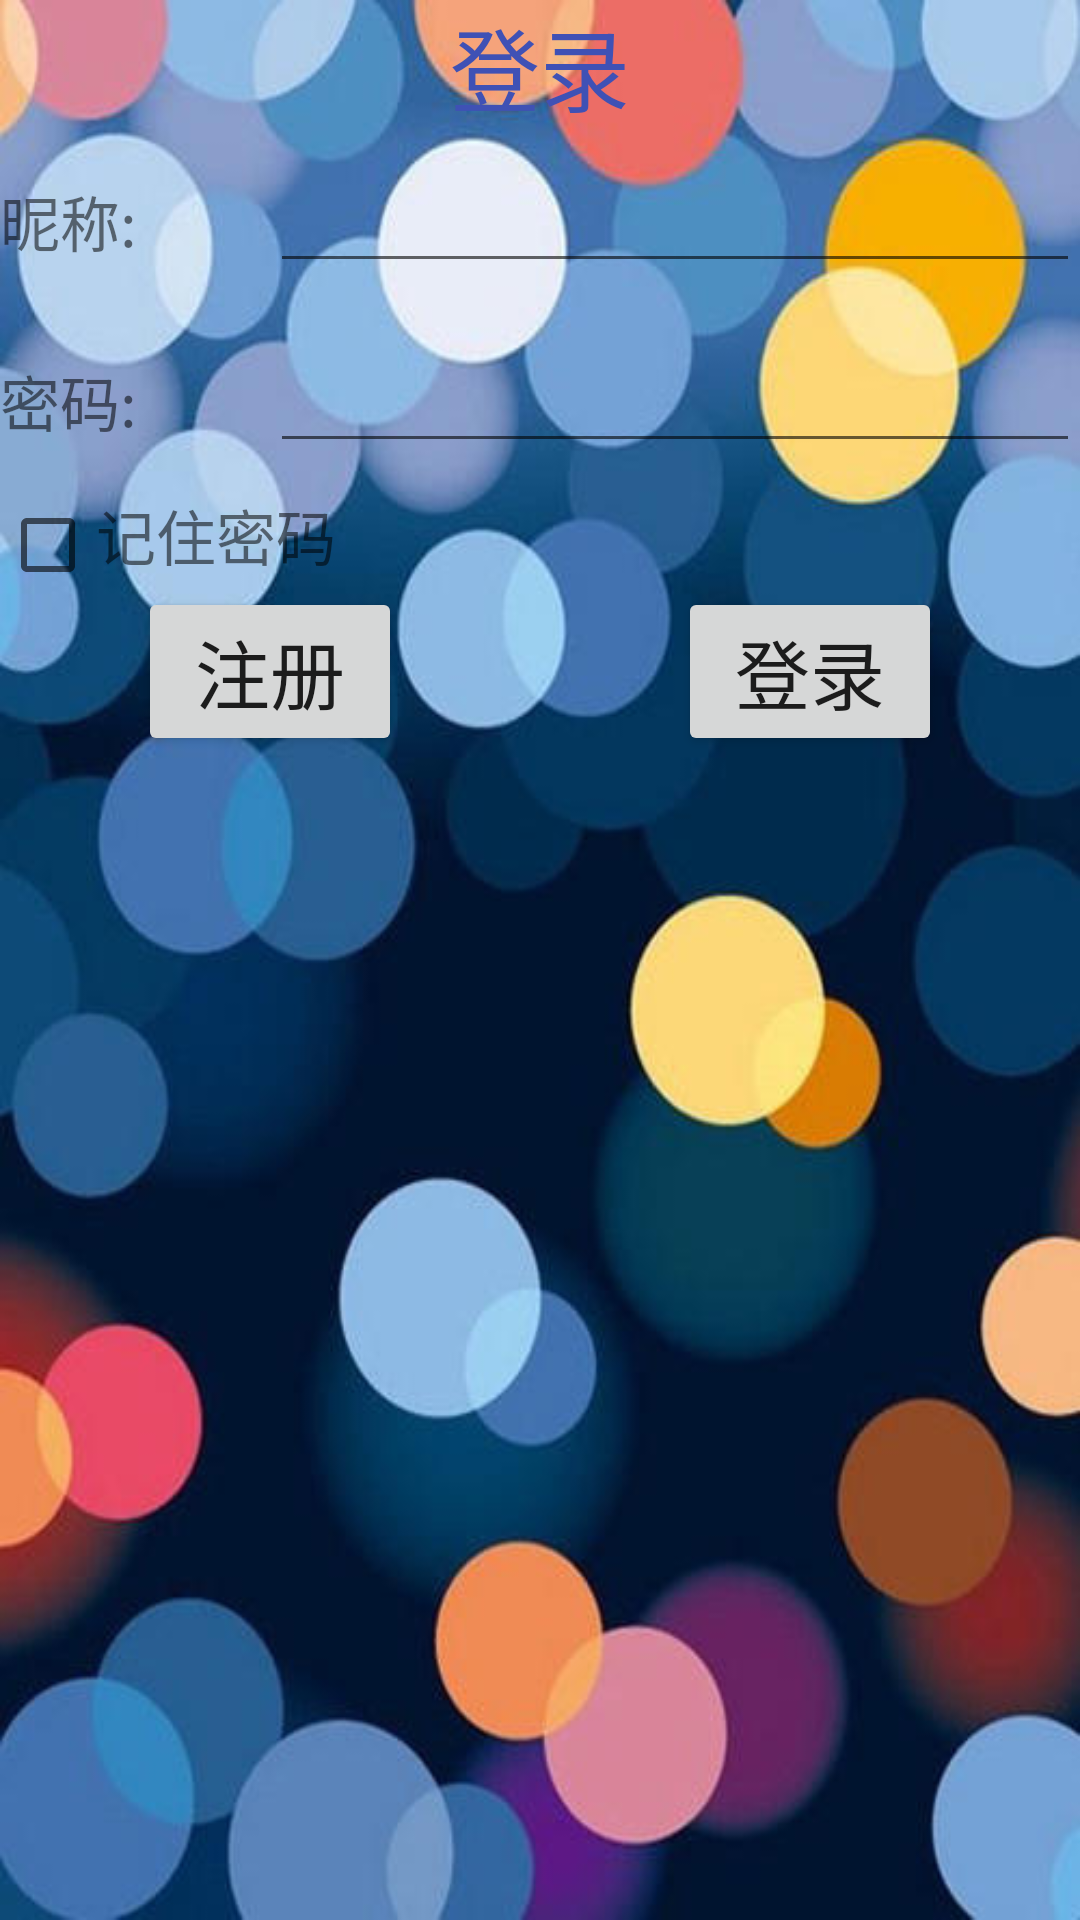

Android layout source for this screen:
<!-- AndroidManifest.xml: application theme AppTheme -->
<!-- res/layout/activity_log_in.xml -->
<LinearLayout xmlns:android="http://schemas.android.com/apk/res/android"
    android:orientation="vertical"
    android:layout_width="match_parent"
    android:layout_height="match_parent"
    android:background="@drawable/login">

    <TextView
        android:id="@+id/text_view"
        android:layout_width="match_parent"
        android:layout_height="wrap_content"
        android:text="登录"
        android:gravity="center"
        android:textSize="30sp"
        android:textColor="#3F51B5"/>

    <LinearLayout
        android:orientation="horizontal"
        android:layout_width="match_parent"
        android:layout_height="60dp">

        <TextView
            android:layout_width="90dp"
            android:layout_height="wrap_content"
            android:layout_gravity="center_vertical"
            android:text="昵称:"
            android:textSize="20sp" />

        <EditText
            android:layout_width="0dp"
            android:layout_height="wrap_content"
            android:layout_weight="1"
            android:layout_gravity="center_vertical"
            android:id="@+id/login_account"
            android:maxLength="10"/>


    </LinearLayout>


    <LinearLayout
        android:orientation="horizontal"
        android:layout_width="match_parent"
        android:layout_height="60dp">

        <TextView
            android:layout_width="90dp"
            android:layout_height="wrap_content"
            android:layout_gravity="center_vertical"
            android:text="密码:"
            android:textSize="20sp" />

        <EditText
            android:layout_width="0dp"
            android:layout_height="wrap_content"
            android:layout_weight="1"
            android:layout_gravity="center_vertical"
            android:id="@+id/login_password"
            android:maxLength="10"
            android:inputType="textPassword"/>


    </LinearLayout>

    <LinearLayout
        android:orientation="horizontal"
        android:layout_width="match_parent"
        android:layout_height="wrap_content">

        <CheckBox
            android:id="@+id/remember_pass"
            android:layout_width="wrap_content"
            android:layout_height="wrap_content"/>

        <TextView
            android:layout_width="wrap_content"
            android:layout_height="wrap_content"
            android:textSize="20sp"
            android:text="记住密码"/>

    </LinearLayout>

    <LinearLayout
        android:layout_width="match_parent"
        android:layout_height="wrap_content"
        android:orientation="horizontal">

        <RelativeLayout
            android:layout_width="0dp"
            android:layout_weight="1"
            android:layout_height="wrap_content">
            <Button
                android:id="@+id/regicter_button"
                android:layout_width="wrap_content"
                android:layout_height="wrap_content"
                android:text="注册"
                android:textSize="25sp"
                android:layout_centerInParent="true"/>
        </RelativeLayout>
        <RelativeLayout
            android:layout_width="0dp"
            android:layout_weight="1"
            android:layout_height="wrap_content">
            <Button
                android:id="@+id/login_button"
                android:layout_width="wrap_content"
                android:layout_height="wrap_content"
                android:text="登录"
                android:textSize="25sp"
                android:layout_centerInParent="true" />
        </RelativeLayout>


    </LinearLayout>


</LinearLayout>
<!-- resources referenced by this layout -->
<resources>
  <!-- drawable login: jpg bitmap (drawable, 36642 bytes) -->
  <style name="AppTheme" parent="Theme.AppCompat.Light.NoActionBar">
          
          <item name="colorPrimary">@color/colorPrimary</item>
          <item name="colorPrimaryDark">@color/colorPrimaryDark</item>
          <item name="colorAccent">@color/colorAccent</item>
          <item name="android:homeAsUpIndicator">@drawable/homelist</item>
      </style>
  <!-- not gathered from this repository: default colours our renderer supplied (Android Studio template values) -->
  <color name="colorPrimary">#FF6200EE</color>
  <color name="colorPrimaryDark">#FF3700B3</color>
  <color name="colorAccent">#FF03DAC5</color>
</resources>
